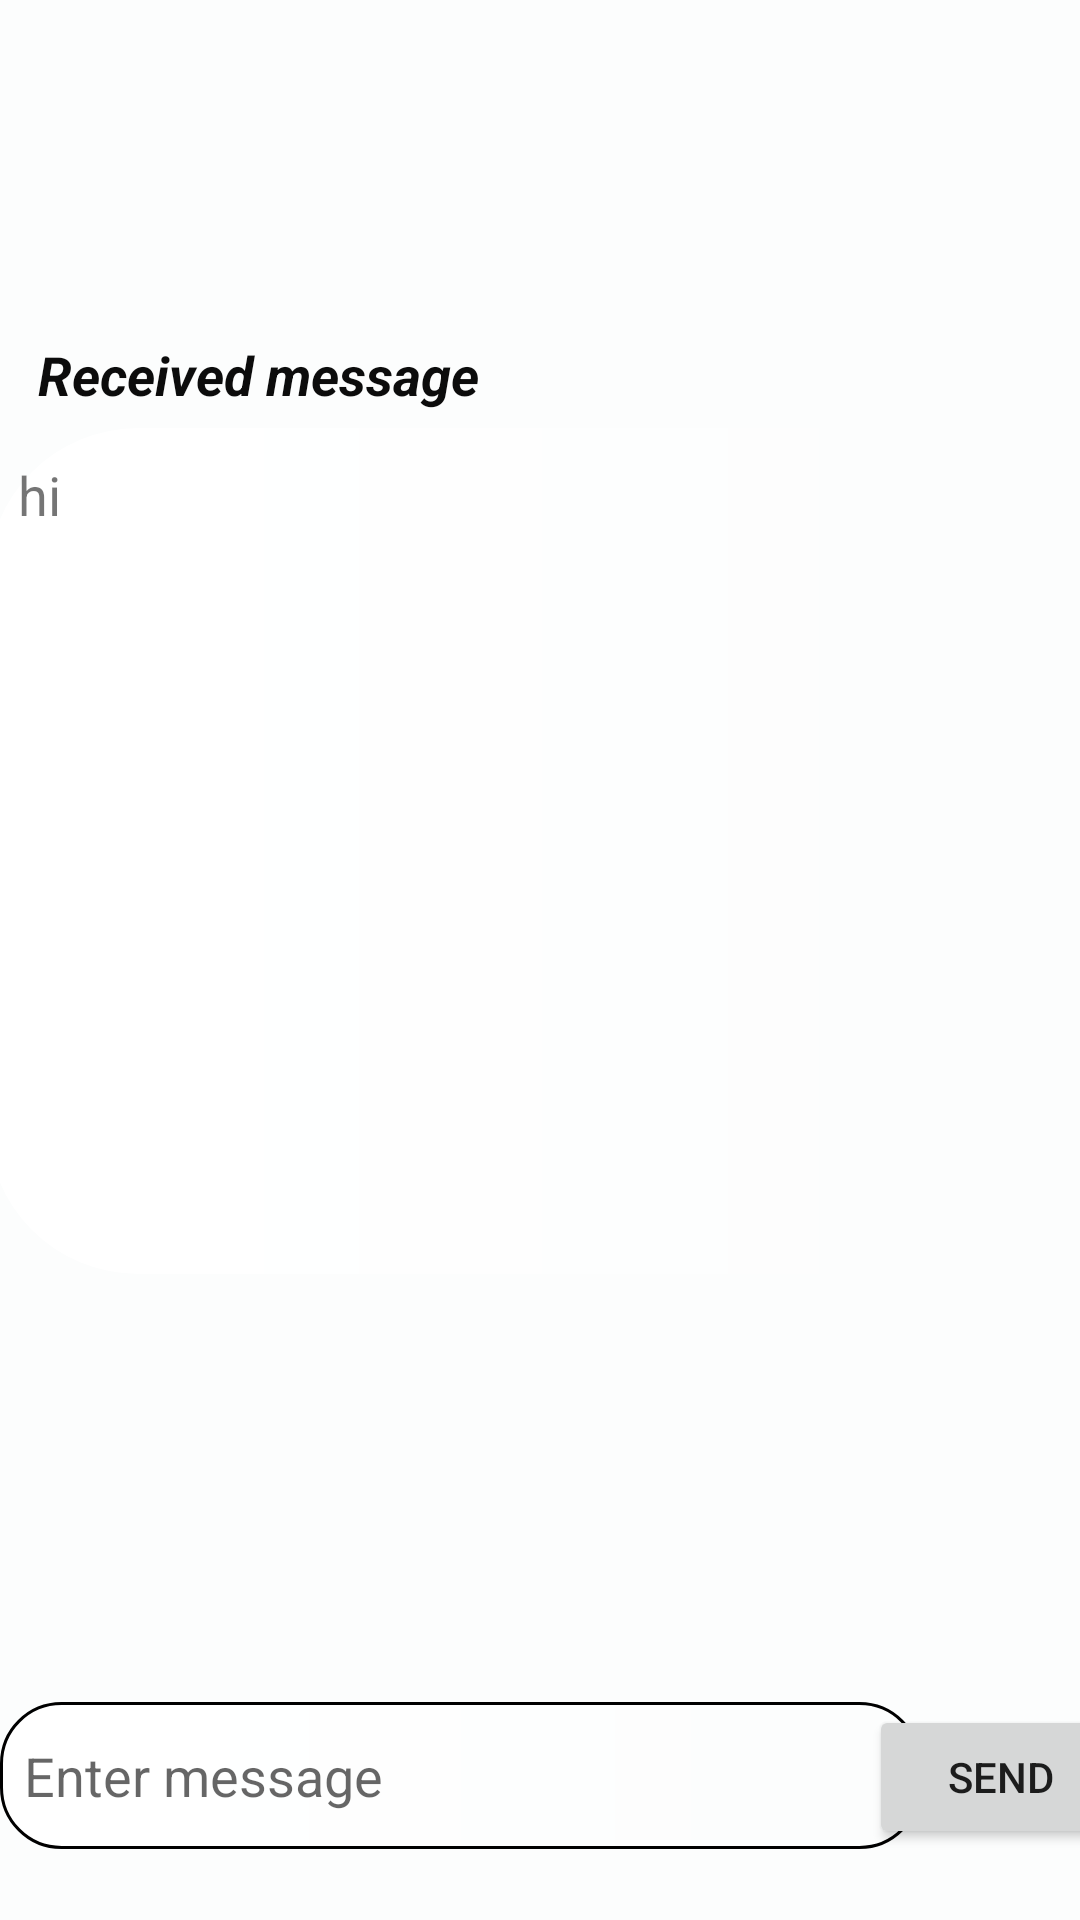

Produce the Android XML layout that renders to this screen, including the resource entries it uses.
<!-- AndroidManifest.xml: application theme Theme.MessagerieApp -->
<!-- res/layout/activity_second.xml -->
<?xml version="1.0" encoding="utf-8"?>
<androidx.constraintlayout.widget.ConstraintLayout xmlns:android="http://schemas.android.com/apk/res/android"
    xmlns:app="http://schemas.android.com/apk/res-auto"
    xmlns:tools="http://schemas.android.com/tools"
    android:layout_width="match_parent"
    android:layout_height="match_parent"
    android:background="#FCFDFD"
    tools:context=".SecondActivity">



        <EditText
            android:id="@+id/message2"
            android:layout_width="307dp"
            android:layout_height="49dp"
            android:background="@drawable/message_background"
            android:ems="10"
            android:hint="Enter message"
            android:inputType="text"
            android:paddingLeft="8dp"
            android:paddingRight="5dp"
            android:scrollbarStyle="insideInset"
            app:layout_constraintBottom_toBottomOf="parent"
            app:layout_constraintEnd_toEndOf="parent"
            app:layout_constraintHorizontal_bias="0.0"
            app:layout_constraintStart_toStartOf="parent"
            app:layout_constraintTop_toTopOf="parent"
            app:layout_constraintVertical_bias="0.96" />

        <Button
            android:id="@+id/send"
            android:layout_width="wrap_content"
            android:layout_height="wrap_content"
            android:text="send"
            app:layout_constraintBottom_toBottomOf="parent"
            app:layout_constraintEnd_toEndOf="parent"
            app:layout_constraintStart_toEndOf="@+id/message2"
            app:layout_constraintTop_toTopOf="parent"
            app:layout_constraintVertical_bias="0.96" />

        <TextView
            android:id="@+id/box_message2"
            android:layout_width="369dp"
            android:layout_height="282dp"
            android:background="@drawable/text_view_background"
            android:padding="10dp"
            android:text="hi"
            android:textSize="18sp"
            app:layout_constraintBottom_toTopOf="@+id/message2"
            app:layout_constraintEnd_toEndOf="parent"
            app:layout_constraintStart_toStartOf="parent"
            app:layout_constraintTop_toTopOf="parent" />

        <TextView
            android:id="@+id/textView2"
            android:layout_width="262dp"
            android:layout_height="30dp"
            android:text="Received message"
            android:textColor="#0C0C0C"
            android:textSize="18sp"
            android:textStyle="bold|italic"
            app:layout_constraintBottom_toTopOf="@+id/box_message2"
            app:layout_constraintEnd_toEndOf="parent"
            app:layout_constraintHorizontal_bias="0.13"
            app:layout_constraintStart_toStartOf="parent"
            app:layout_constraintTop_toTopOf="parent"
            app:layout_constraintVertical_bias="1.0" />

</androidx.constraintlayout.widget.ConstraintLayout>
<!-- resources referenced by this layout -->
<resources>
  <!-- drawable message_background (drawable) -->
  <?xml version="1.0" encoding="utf-8"?>
  <shape xmlns:android="http://schemas.android.com/apk/res/android">
      <stroke android:color="@color/black"
          android:dashGap="@dimen/cardview_default_radius"
          android:width="1dp"
          />
      <gradient android:startColor="#FFFFFF"></gradient>
      <corners android:radius="20dp"/>
  
  </shape>
  <!-- drawable text_view_background (drawable) -->
  <?xml version="1.0" encoding="utf-8"?>
  <shape xmlns:android="http://schemas.android.com/apk/res/android">
      <stroke android:color="@color/black"
          android:width="0dp"
  
          />
      <gradient android:startColor="#FFFFFF"></gradient>
      <corners android:radius="50dp"/>
  
  </shape>
  <style name="Theme.MessagerieApp" parent="Theme.MaterialComponents.DayNight.DarkActionBar">
          
          <item name="colorPrimary">@color/purple_500</item>
          <item name="colorPrimaryVariant">@color/purple_700</item>
          <item name="colorOnPrimary">@color/white</item>
          
          <item name="colorSecondary">@color/teal_200</item>
          <item name="colorSecondaryVariant">@color/teal_700</item>
          <item name="colorOnSecondary">@color/black</item>
          
          <item name="android:statusBarColor" tools:targetApi="l">?attr/colorPrimaryVariant</item>
          
      </style>
  <!-- not gathered from this repository: default colours our renderer supplied (Android Studio template values) -->
  <color name="purple_500">#FF6200EE</color>
  <color name="purple_700">#FF3700B3</color>
  <color name="teal_200">#FF03DAC5</color>
  <color name="teal_700">#FF018786</color>
  <color name="black">#FF000000</color>
  <color name="white">#FFFFFFFF</color>
</resources>
